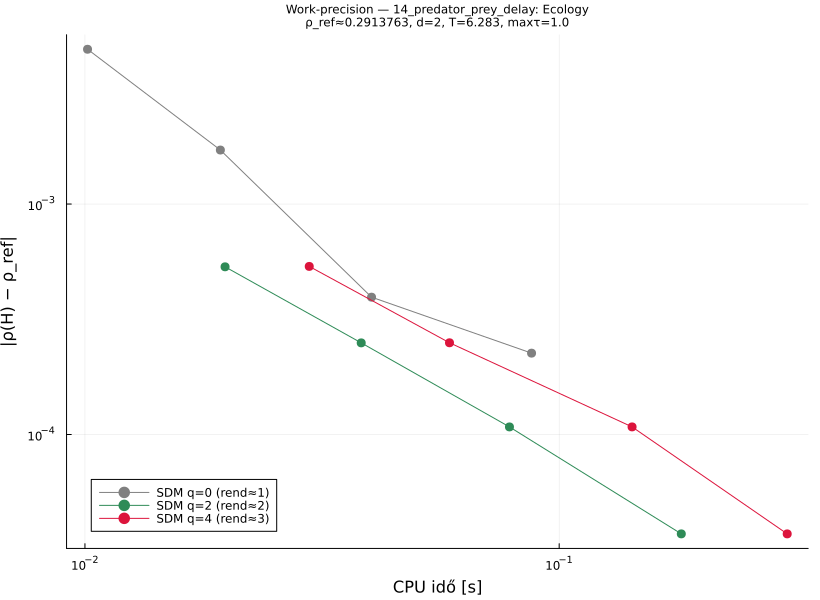

Source data for this figure (header and first rows):
# Lotka–Volterra-type predator-prey, gestation delay, demographic noise.
# category: Ecology  d=2  T=6.28319  max…
q, order, p, rho, cputime, abserr
0, 1, 32, 0.2961, 0.01013, 0.004697
0, 1, 64, 0.2931, 0.0193, 0.001716
0, 1, 128, 0.2918, 0.04021, 0.0003943
0, 1, 256, 0.2912, 0.08745, 0.0002254
2, 2, 32, 0.2919, 0.01975, 0.0005341
2, 2, 64, 0.2916, 0.03824, 0.0002498
2, 2, 128, 0.2915, 0.07855, 0.0001078
2, 2, 256, 0.2914, 0.1809, 3.70339428011e-05
4, 3, 32, 0.2919, 0.02972, 0.0005363
4, 3, 64, 0.2916, 0.05871, 0.00025
4, 3, 128, 0.2915, 0.1425, 0.0001079
4, 3, 256, 0.2914, 0.3026, 3.70305187572e-05
# rho_ref=0.2913762957582
